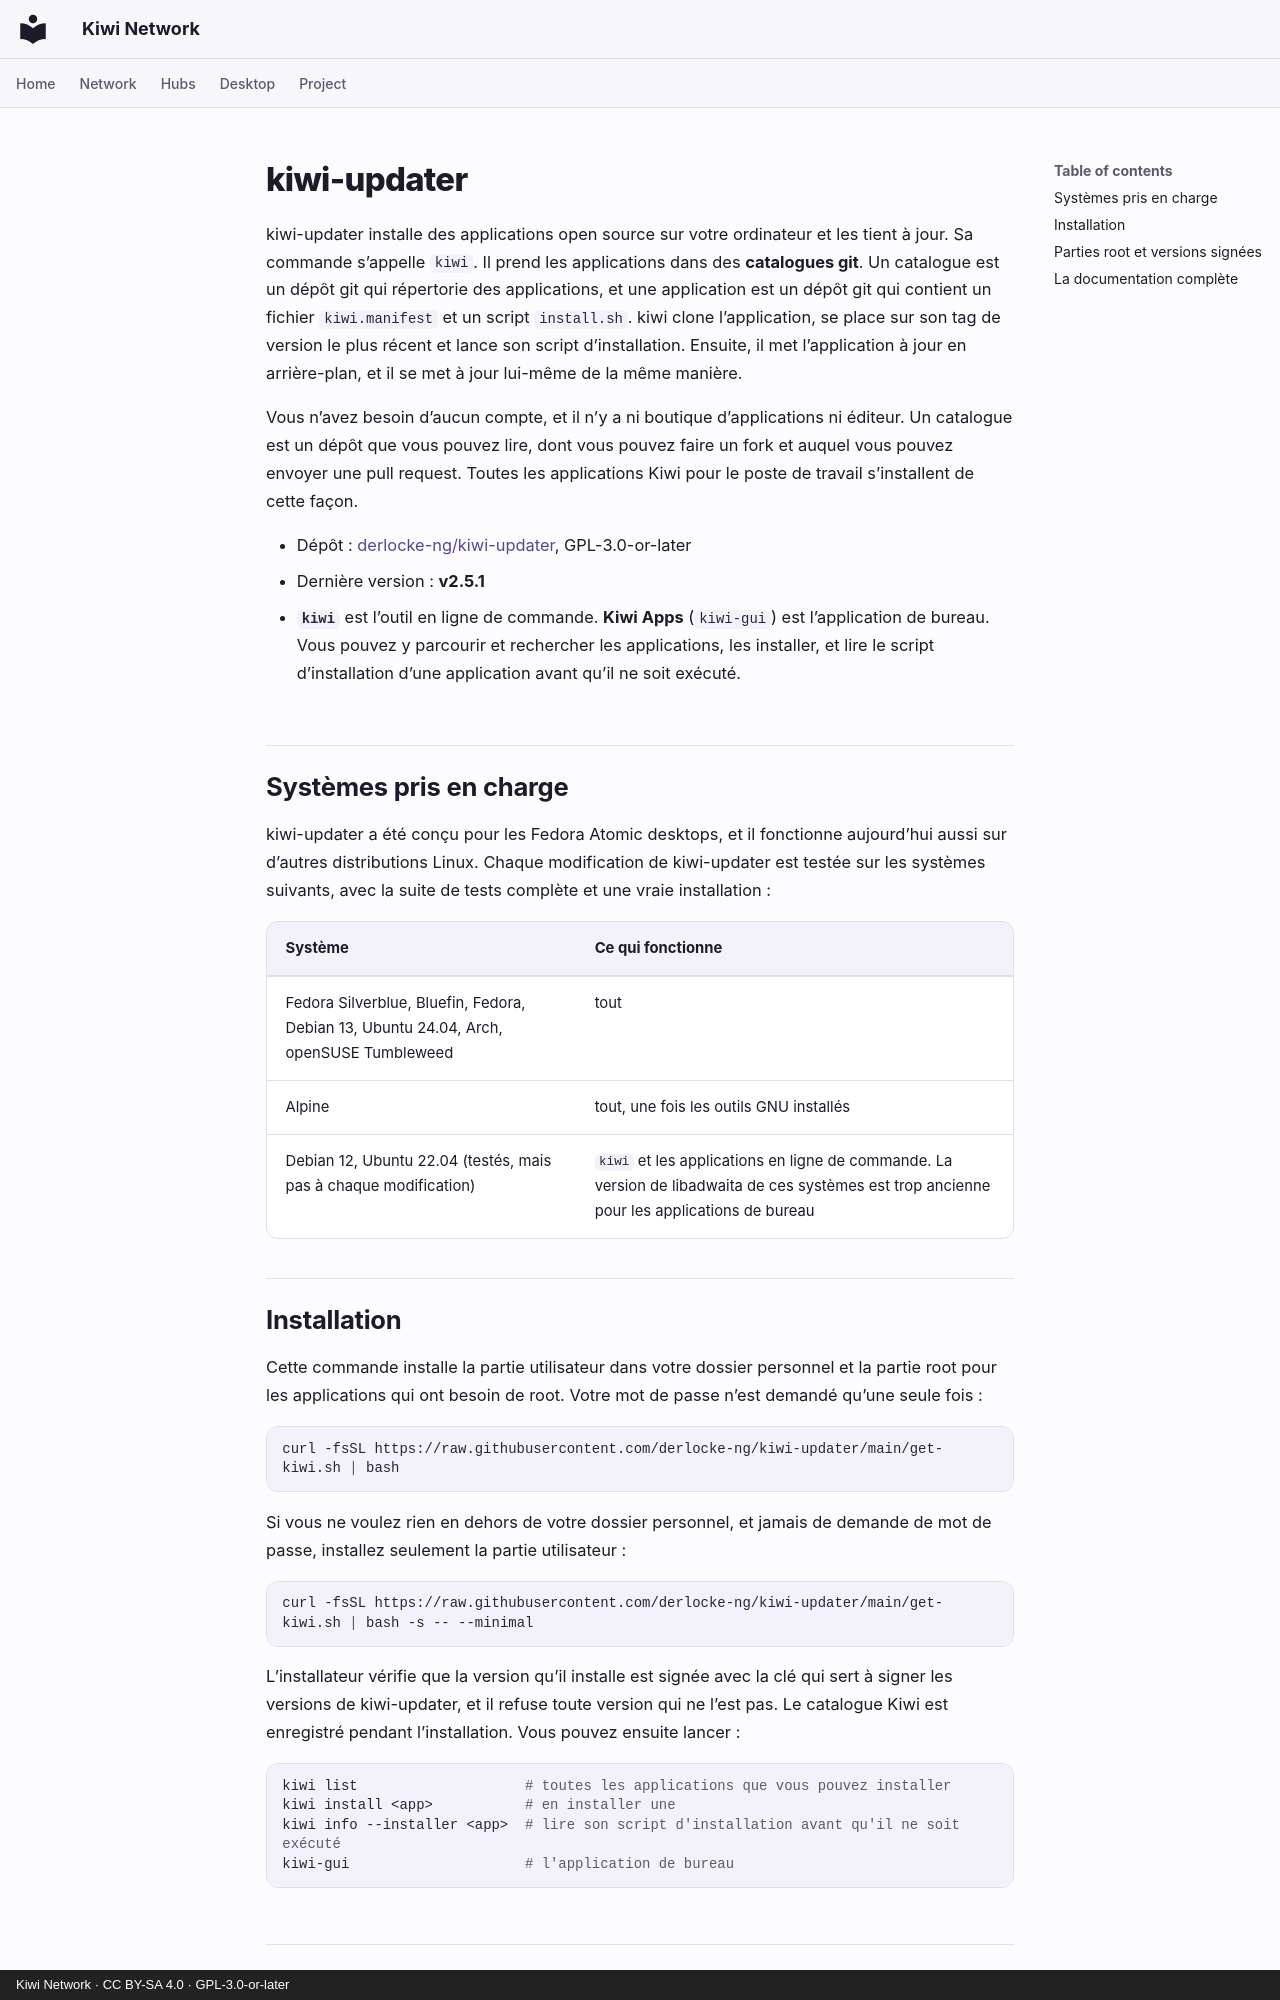

repository: derlocke-ng/kiwi-network · page: desktop/kiwi-updater.fr/index.html · generator: mkdocs · copyright: Kiwi Network · CC BY-SA 4.0 · GPL-3.0-or-later

# kiwi-updater

kiwi-updater installe des applications open source sur votre ordinateur et les
tient à jour. Sa commande s’appelle `kiwi`. Il prend les applications dans des
**catalogues git**. Un catalogue est un dépôt git qui répertorie des
applications, et une application est un dépôt git qui contient un fichier
`kiwi.manifest` et un script `install.sh`. kiwi clone l’application, se place
sur son tag de version le plus récent et lance son script d’installation.
Ensuite, il met l’application à jour en arrière-plan, et il se met à jour
lui-même de la même manière.

Vous n’avez besoin d’aucun compte, et il n’y a ni boutique d’applications ni
éditeur. Un catalogue est un dépôt que vous pouvez lire, dont vous pouvez faire
un fork et auquel vous pouvez envoyer une pull request. Toutes les applications
Kiwi pour le poste de travail s’installent de cette façon.

- Dépôt : [derlocke-ng/kiwi-updater](https://github.com/derlocke-ng/kiwi-updater), GPL-3.0-or-later
- Dernière version : **v2.5.1**
- **`kiwi`** est l’outil en ligne de commande. **Kiwi Apps** (`kiwi-gui`) est
  l’application de bureau. Vous pouvez y parcourir et rechercher les
  applications, les installer, et lire le script d’installation d’une
  application avant qu’il ne soit exécuté.

## Systèmes pris en charge { #where-it-runs }

kiwi-updater a été conçu pour les Fedora Atomic desktops, et il fonctionne
aujourd’hui aussi sur d’autres distributions Linux. Chaque modification de
kiwi-updater est testée sur les systèmes suivants, avec la suite de tests
complète et une vraie installation :

| Système | Ce qui fonctionne |
|---|---|
| Fedora Silverblue, Bluefin, Fedora, Debian 13, Ubuntu 24.04, Arch, openSUSE Tumbleweed | tout |
| Alpine | tout, une fois les outils GNU installés |
| Debian 12, Ubuntu 22.04 (testés, mais pas à chaque modification) | `kiwi` et les applications en ligne de commande. La version de libadwaita de ces systèmes est trop ancienne pour les applications de bureau |

## Installation { #install }

Cette commande installe la partie utilisateur dans votre dossier personnel et la
partie root pour les applications qui ont besoin de root. Votre mot de passe
n’est demandé qu’une seule fois :

```bash
curl -fsSL https://raw.githubusercontent.com/derlocke-ng/kiwi-updater/main/get-kiwi.sh | bash
```

Si vous ne voulez rien en dehors de votre dossier personnel, et jamais de
demande de mot de passe, installez seulement la partie utilisateur :

```bash
curl -fsSL https://raw.githubusercontent.com/derlocke-ng/kiwi-updater/main/get-kiwi.sh | bash -s -- --minimal
```

L’installateur vérifie que la version qu’il installe est signée avec la clé qui
sert à signer les versions de kiwi-updater, et il refuse toute version qui ne
l’est pas. Le catalogue Kiwi est enregistré pendant l’installation. Vous pouvez
ensuite lancer :

```bash
kiwi list                    # toutes les applications que vous pouvez installer
kiwi install <app>           # en installer une
kiwi info --installer <app>  # lire son script d'installation avant qu'il ne soit exécuté
kiwi-gui                     # l'application de bureau
```
